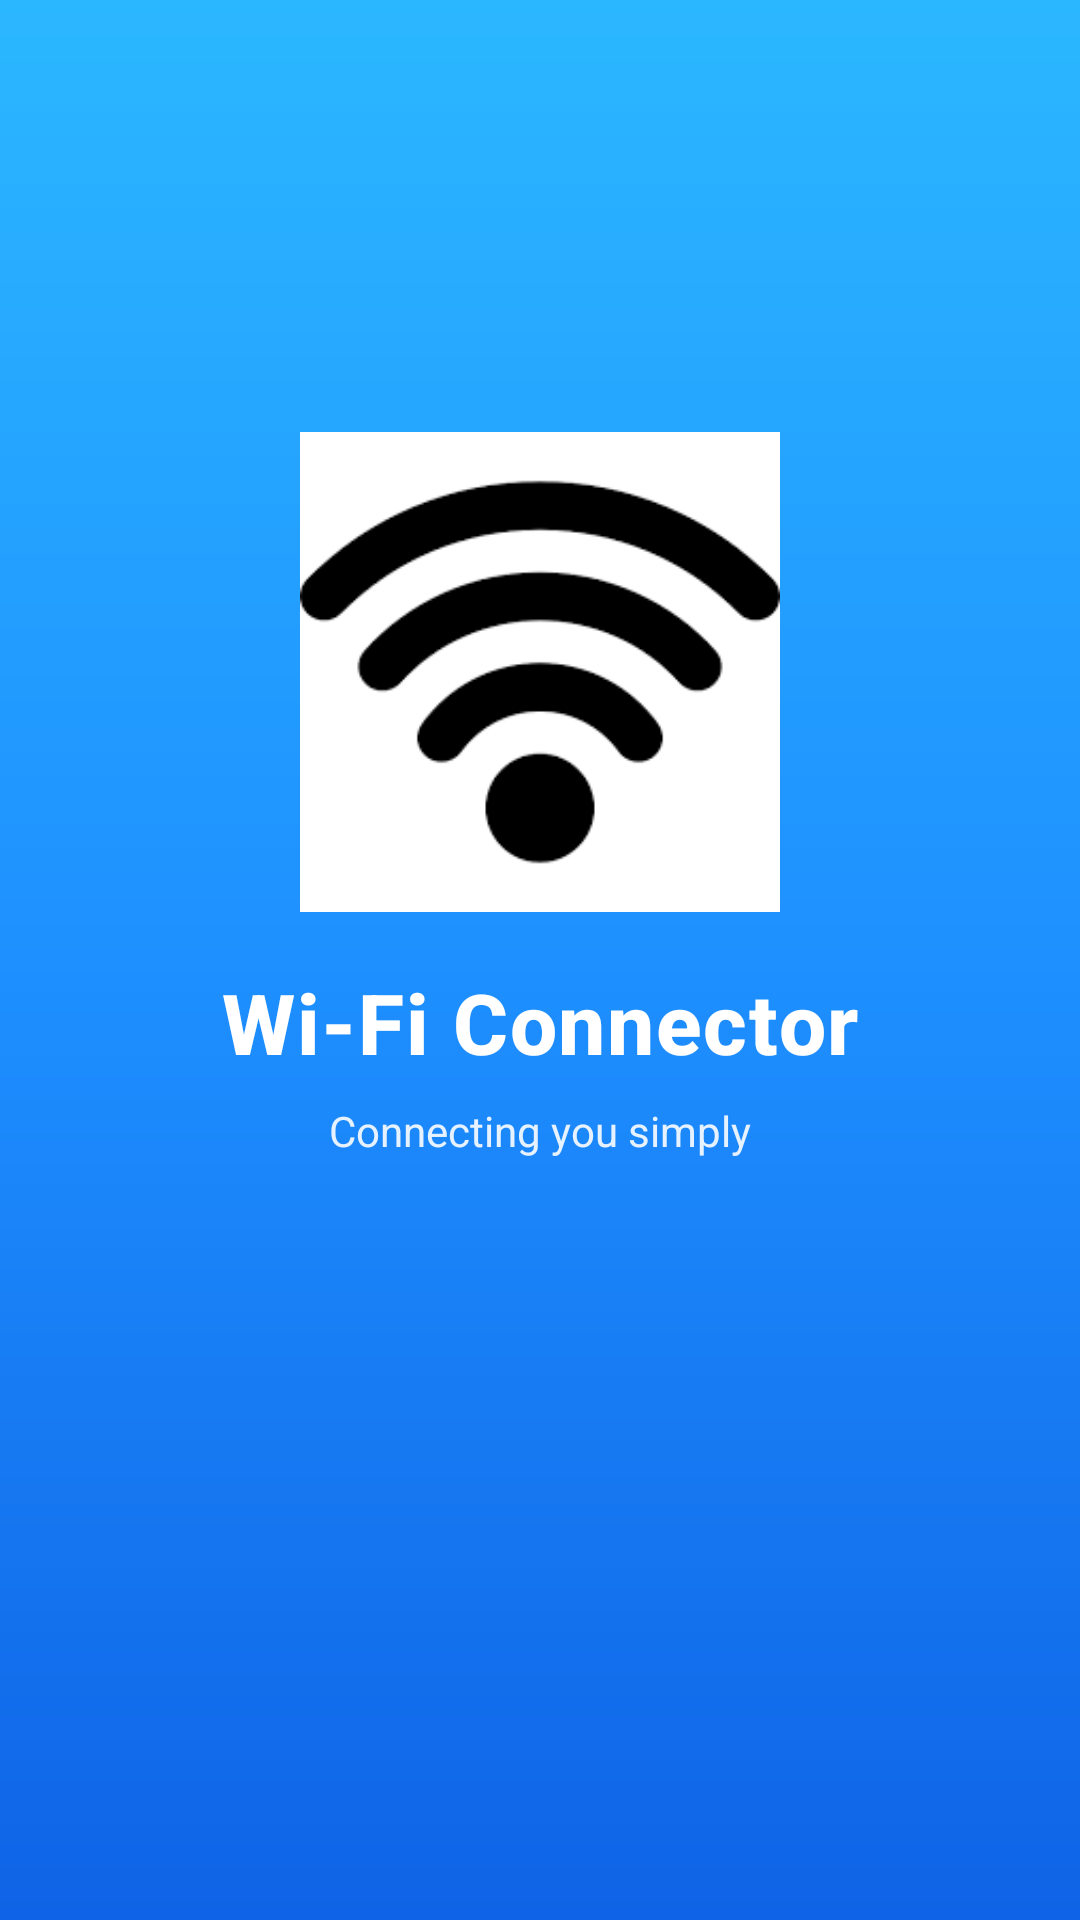

Layout XML and referenced resources for this Android screen:
<!-- AndroidManifest.xml: activity theme SplashTheme -->
<!-- res/layout/activity_splash.xml -->
<?xml version="1.0" encoding="utf-8"?>
<androidx.constraintlayout.widget.ConstraintLayout
    xmlns:android="http://schemas.android.com/apk/res/android"
    xmlns:app="http://schemas.android.com/apk/res-auto"
    android:id="@+id/splashRoot"
    android:layout_width="match_parent"
    android:layout_height="match_parent"
    android:background="@drawable/gradient_bg"
    android:padding="24dp">

    <ImageView
        android:id="@+id/splashLogo"
        android:layout_width="160dp"
        android:layout_height="160dp"
        android:contentDescription="@string/app_name"
        android:src="@drawable/images1"

        app:layout_constraintTop_toTopOf="parent"
        app:layout_constraintBottom_toTopOf="@+id/appName"
        app:layout_constraintStart_toStartOf="parent"
        app:layout_constraintEnd_toEndOf="parent"
        android:layout_marginTop="120dp"/>

    <TextView
        android:id="@+id/appName"
        android:layout_width="wrap_content"
        android:layout_height="wrap_content"
        android:text="Wi-Fi Connector"
        android:textSize="28sp"
        android:textStyle="bold"
        android:fontFamily="sans-serif-medium"
        android:letterSpacing="0.02"
        android:textColor="@android:color/white"
        app:layout_constraintTop_toBottomOf="@id/splashLogo"
        app:layout_constraintStart_toStartOf="parent"
        app:layout_constraintEnd_toEndOf="parent"
        android:layout_marginTop="18dp"/>

    <TextView
        android:id="@+id/subtitle"
        android:layout_width="wrap_content"
        android:layout_height="wrap_content"
        android:text="Connecting you simply"
        android:textSize="14sp"
        android:fontFamily="sans-serif"
        android:textColor="#E6F2FF"
        app:layout_constraintTop_toBottomOf="@id/appName"
        app:layout_constraintStart_toStartOf="parent"
        app:layout_constraintEnd_toEndOf="parent"
        android:layout_marginTop="8dp"/>



</androidx.constraintlayout.widget.ConstraintLayout>
<!-- resources referenced by this layout -->
<resources>
  <!-- drawable gradient_bg (drawable) -->
  <?xml version="1.0" encoding="utf-8"?>
  <shape xmlns:android="http://schemas.android.com/apk/res/android" android:shape="rectangle">
      <gradient
          android:angle="270"
          android:startColor="#2BB7FF"
          android:centerColor="#1E90FF"
          android:endColor="#0F63E6"/>
  </shape>
  <!-- drawable images1: png bitmap (drawable, 2696 bytes) -->
  <string name="app_name">wifi_connector</string>
  <style name="SplashTheme" parent="Theme.MaterialComponents.DayNight.NoActionBar">
          <item name="android:statusBarColor">@android:color/transparent</item>
          <item name="android:navigationBarColor">@android:color/transparent</item>
          <item name="android:windowDrawsSystemBarBackgrounds">true</item>
          <item name="android:windowFullscreen">true</item>
      </style>
</resources>
